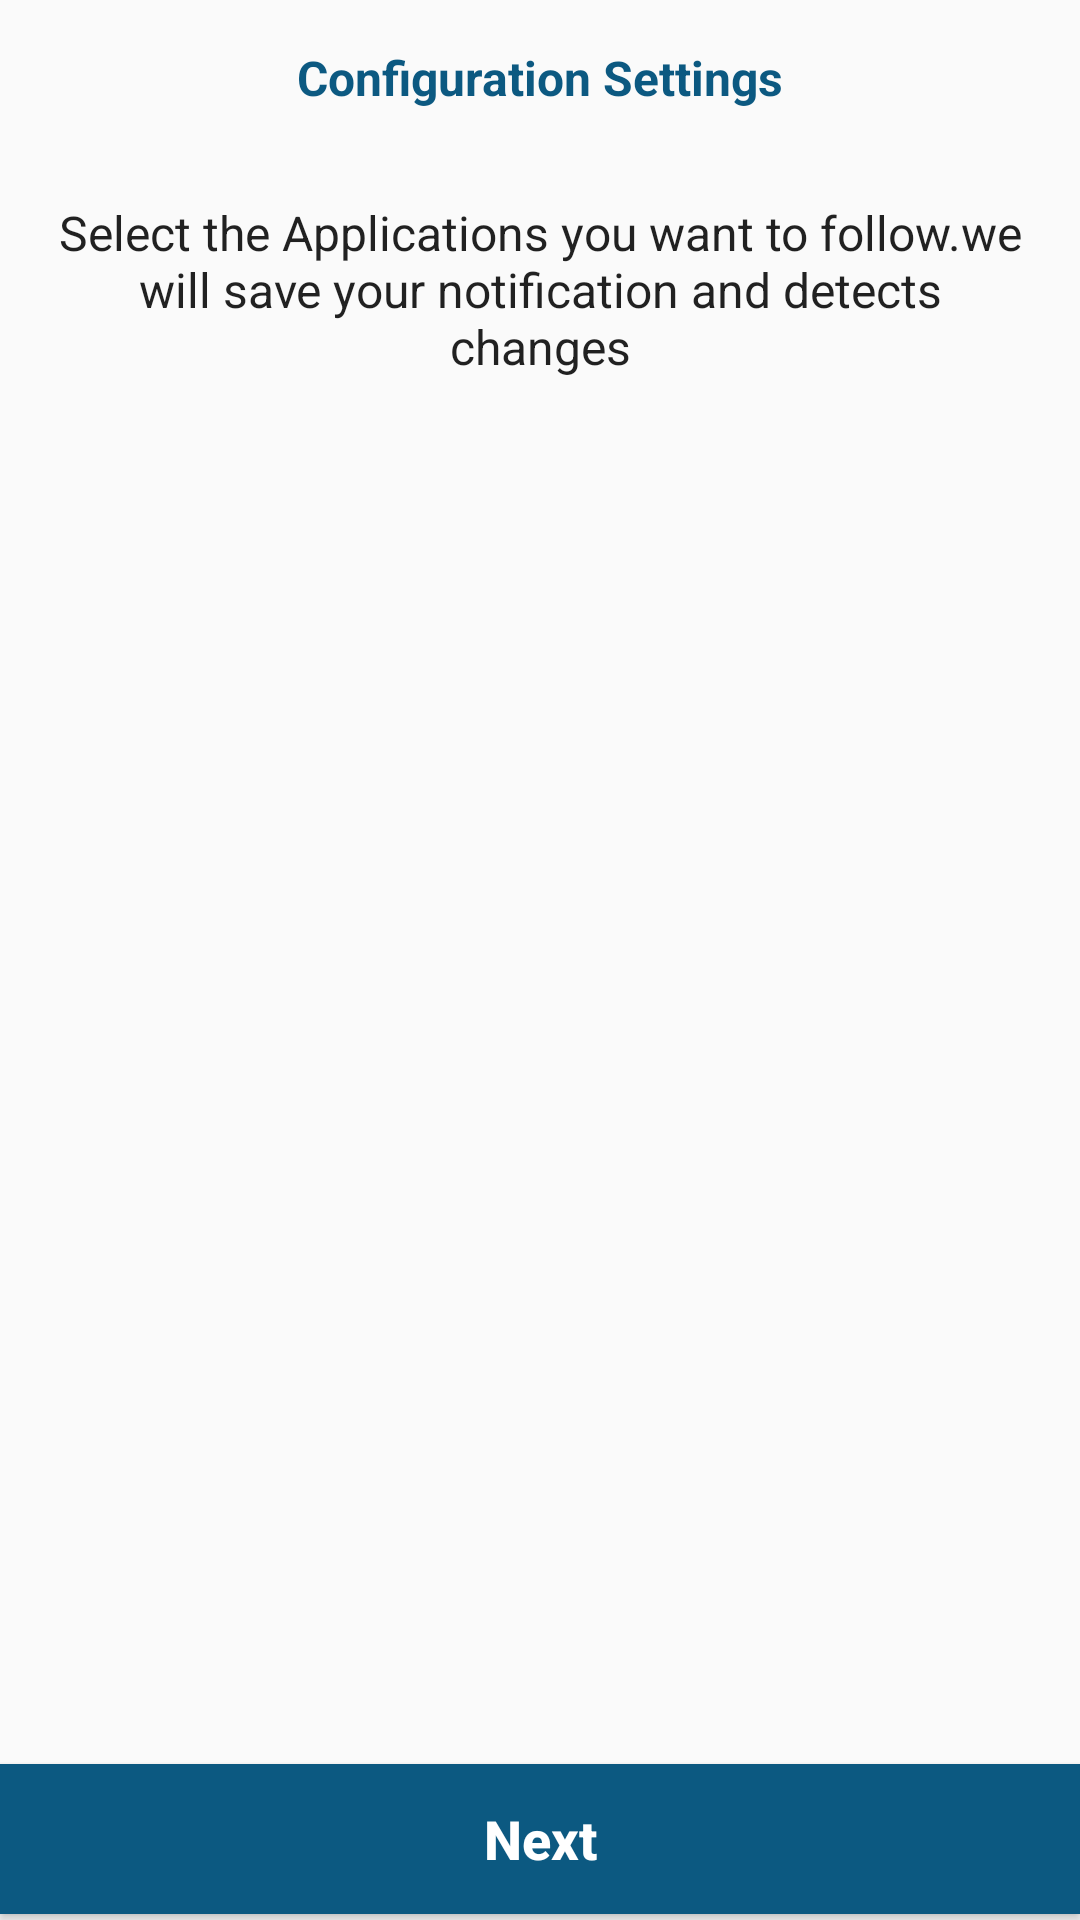

The Android layout XML behind this screen, and the referenced resources:
<!-- AndroidManifest.xml: application theme AppTheme -->
<!-- res/layout/app_list_recycler.xml -->
<?xml version="1.0" encoding="utf-8"?>
<LinearLayout xmlns:android="http://schemas.android.com/apk/res/android"
    xmlns:aapt="http://schemas.android.com/aapt"
    xmlns:app="http://schemas.android.com/apk/res-auto"
    android:layout_width="match_parent"
    android:layout_height="match_parent"
    android:orientation="vertical">


    <TextView
        android:id="@+id/tv_chooseapp"
        android:layout_width="match_parent"
        android:layout_height="wrap_content"
        android:background="@color/colorPrimary"
        android:padding="15dp"
        android:text="@string/manage_app"
        android:visibility="gone"
        android:textAppearance="@style/TextAppearance.AppCompat.Body1"
        android:textColor="@android:color/white"
        android:textSize="16sp"
        android:textStyle="bold" />


    <TextView
        android:id="@+id/tv_configure"
        android:layout_width="match_parent"
        android:layout_height="wrap_content"
        android:gravity="center"
        android:padding="15dp"
        android:text="@string/select_app"
        android:textAppearance="@style/TextAppearance.AppCompat.Body1"
        android:textColor="@color/colorPrimary"
        android:textSize="16sp"
        android:textStyle="bold"
        app:layout_constraintStart_toEndOf="parent" />


    <TextView
        android:id="@+id/tv_setting"
        android:layout_width="match_parent"
        android:layout_height="wrap_content"
        android:gravity="center"
        android:padding="15dp"
        android:text="@string/selects"
        android:textAppearance="@style/TextAppearance.AppCompat.Body1"
        android:textSize="16sp"
        app:layout_constraintStart_toEndOf="parent" />


    <androidx.recyclerview.widget.RecyclerView
        android:id="@+id/recycle_App"
        android:layout_width="match_parent"
        android:layout_height="0dp"
        android:layout_weight="1"
        app:layout_constraintBottom_toTopOf="@+id/btn_addApp"
        app:layout_constraintTop_toBottomOf="@+id/tv_chooseapp" />


    <Button
        android:id="@+id/btn_addApp"
        android:layout_width="match_parent"
        android:layout_height="50dp"
        android:layout_marginBottom="2dp"
        android:background="@color/colorPrimary"
        android:gravity="center|center_vertical"
        android:text="@string/add_app"
        android:textAllCaps="false"
        android:textColor="@color/white"
        android:textSize="18sp"
        android:textStyle="bold"
        android:visibility="visible"
        app:layout_constraintBottom_toBottomOf="parent" />
</LinearLayout>
<!-- resources referenced by this layout -->
<resources>
  <color name="colorPrimary">#0C5981</color>
  <color name="white">#FFFFFF</color>
  <string name="add_app">Next</string>
  <string name="manage_app">WhatsRecovery</string>
  <string name="select_app">Configuration Settings</string>
  <string name="selects">Select the Applications you want to follow.we will save your notification and detects changes</string>
  <style name="AppTheme" parent="Theme.AppCompat.Light.DarkActionBar">
          <item name="colorAccent">@color/colorAccent</item>
          <item name="colorPrimary">@color/colorPrimary</item>
          <item name="colorPrimaryDark">@color/colorPrimaryDark</item>
          <item name="android:textColorSecondary"> @color/white</item>
      </style>
  <color name="colorAccent">#E91E63</color>
  <color name="colorPrimaryDark">#003b45</color>
</resources>
